Run: headless pygame with SDL's dummy video driver; simulated clock (each Clock.tick advances the game by its frame time, no real sleeping); random seed 0; keys injected as events and as key.get_pressed() state; no mouse input.
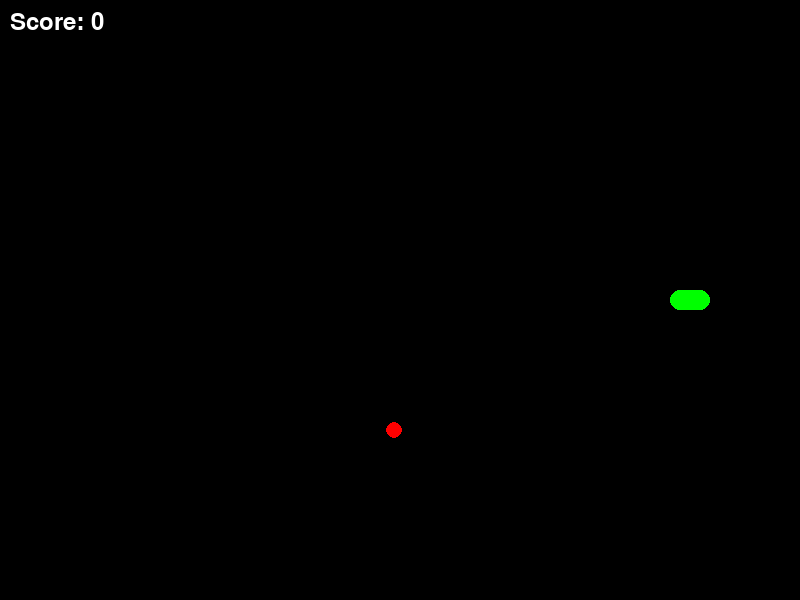
Frame 1 of 2 · flips 1–60 · no input
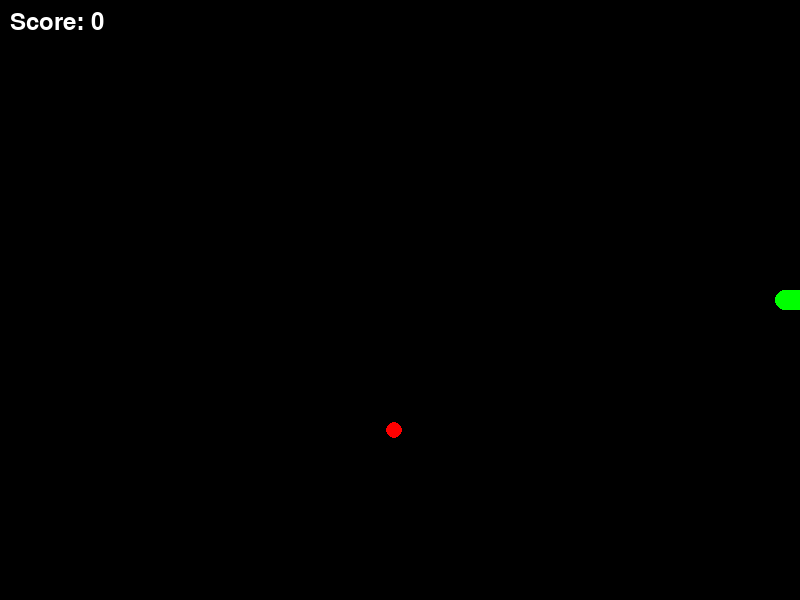
Frame 2 of 2 · flips 61–180 · tapped SPACE, RETURN · held RIGHT (→), D (game ended)

The pygame program that drew these frames:

import pygame
import random
import math
import sys

# Initialize pygame
pygame.init()

# Screen dimensions
WIDTH, HEIGHT = 800, 600
screen = pygame.display.set_mode((WIDTH, HEIGHT))
pygame.display.set_caption("Slither.io Clone")
clock = pygame.time.Clock()

# Colors
BLACK = (0, 0, 0)
GREEN = (0, 255, 0)
RED = (255, 0, 0)
WHITE = (255, 255, 255)

# Snake settings
SNAKE_RADIUS = 10
SNAKE_SPEED = 5
snake_length = 5
snake_body = [(WIDTH // 2, HEIGHT // 2)]
direction = pygame.Vector2(1, 0)  # Initial direction: right

# Food settings
FOOD_RADIUS = 8
food_position = (random.randint(0, WIDTH), random.randint(0, HEIGHT))

# Score
score = 0

# Function to spawn food
def spawn_food():
    return (random.randint(FOOD_RADIUS, WIDTH - FOOD_RADIUS), 
            random.randint(FOOD_RADIUS, HEIGHT - FOOD_RADIUS))

# Main game loop
running = True
while running:
    screen.fill(BLACK)

    # Event handling
    for event in pygame.event.get():
        if event.type == pygame.QUIT:
            running = False
        elif event.type == pygame.KEYDOWN:
            if event.key == pygame.K_UP:
                if direction.y == 0:  # Prevent reversing
                    direction = pygame.Vector2(0, -1)
            elif event.key == pygame.K_DOWN:
                if direction.y == 0:
                    direction = pygame.Vector2(0, 1)
            elif event.key == pygame.K_LEFT:
                if direction.x == 0:
                    direction = pygame.Vector2(-1, 0)
            elif event.key == pygame.K_RIGHT:
                if direction.x == 0:
                    direction = pygame.Vector2(1, 0)

    # Move snake
    head_x, head_y = snake_body[-1]
    new_head = (head_x + direction.x * SNAKE_SPEED, head_y + direction.y * SNAKE_SPEED)
    snake_body.append(new_head)

    # Keep snake within the screen bounds
    if new_head[0] < 0 or new_head[0] > WIDTH or new_head[1] < 0 or new_head[1] > HEIGHT:
        print("Game Over! You hit the wall.")
        running = False

    # Collision with self
    if new_head in snake_body[:-1]:
        print("Game Over! You hit yourself.")
        running = False

    # Check if snake eats the food
    dist = math.hypot(new_head[0] - food_position[0], new_head[1] - food_position[1])
    if dist < SNAKE_RADIUS + FOOD_RADIUS:
        food_position = spawn_food()
        score += 1
        snake_length += 1

    # Keep the snake at the right length
    if len(snake_body) > snake_length:
        snake_body.pop(0)

    # Draw food
    pygame.draw.circle(screen, RED, (int(food_position[0]), int(food_position[1])), FOOD_RADIUS)

    # Draw snake
    for segment in snake_body:
        pygame.draw.circle(screen, GREEN, (int(segment[0]), int(segment[1])), SNAKE_RADIUS)

    # Draw score
    font = pygame.font.SysFont(None, 36)
    score_text = font.render(f"Score: {score}", True, WHITE)
    screen.blit(score_text, (10, 10))

    # Update display and tick clock
    pygame.display.flip()
    clock.tick(30)  # Adjust to control speed

pygame.quit()
sys.exit()
